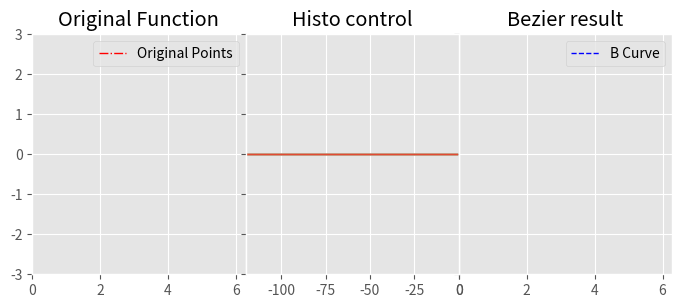

Source code (Python):
# -*- coding: utf-8 -*-
"""
Created on Wed Mar 30 22:02:41 2022

[redacted]
"""

import numpy as np
from scipy.special import comb

import matplotlib.pyplot as plt
import matplotlib.animation as animation


__parameters_array_cache = {} 

def get_bezier_parameters(x_base, y_base, degree=2):
    """ Least square qbezier fit using penrose pseudoinverse.

    Based on https://stackoverflow.com/questions/12643079/b%C3%A9zier-curve-fitting-with-scipy
    and thesis by Tim Andrew Pastva, "Bézier Curve Fitting".
    
    Written and optimised by A. Van Hout
    
    """

    one_parameters_array = __parameters_array_cache.setdefault(degree,None)
    if one_parameters_array is not None:   
        return (x_base,y_base) @ one_parameters_array
    
    
    T  = np.linspace(0, 1, len(x_base), dtype=np.float16)  
    
    def built_poly_array():
        
        d_size = degree+1
            
        R = np.empty((d_size,T.size), dtype=np.float32) 
        RT = np.empty_like(R)
        
        R[0]    = 1 # all line at one
        RT[-1]  = 1 # idem T0 = np.ones(T.size) 
        Re      = 1     
        
        for n in np.arange(1,d_size):
            Re =  Re * T             
            R[n] = comb(degree, n) * Re
            RT[degree-n] = np.flipud(Re) # or Re[::-1]
    
        return R * RT
    
    one_parameters_array = np.linalg.pinv(built_poly_array())
    __parameters_array_cache[degree]=one_parameters_array
                    
    return (x_base,y_base) @ one_parameters_array
    
    
    
# pour la mise en cache des matrices de fonction polynomiale
# definies par le nombre de points de contrôle
__poly_array_cache = {} 

def bezier_curve(x_ctrls:np.ndarray, y_ctrls:np.ndarray, nb_step = 200):
    """
        With a set of control points (x,y), this function return the
        bezier curve defined by this one and Tp_size for the number of step.

        See http://processingjs.nihongoresources.com/bezierinfo/

        Written by A. Van Hout
    """

    one_poly_array = __poly_array_cache.setdefault(x_ctrls.size,None)
    if one_poly_array is not None:   
        return (x_ctrls,y_ctrls) @ one_poly_array

    Tp   = np.linspace(0, 1, nb_step, dtype=np.float16)  
    n_points = x_ctrls.size-1    
     
    def built_poly_array():
        
        R   = np.empty((x_ctrls.size,Tp.size), dtype=np.float32) 
        RT  = np.empty_like(R)  

        R[0]    = 1 #all line at one               
        RT[-1]  = 1 #idem np.ones(T.size)
        Re      = 1

        for n in np.arange(1,x_ctrls.size):
            Re =  Re * Tp             
            R[n] = comb(n_points, n) * Re
            RT[n_points-n] = np.flipud(Re) # or Re[::-1]

        return R * RT
    
    one_poly_array = built_poly_array()
    __poly_array_cache[x_ctrls.size] = one_poly_array  
    
    return (x_ctrls,y_ctrls) @  one_poly_array




NB_STEP = 120
DEGREE  = 8
PERIOD = 2*np.pi

fig = plt.figure("From Function To Bezier Curve") # initialise la figure
fig.set_dpi(100)
fig.set_size_inches(8, 3)

plt.subplots_adjust(left=0.1,
                    bottom=0.1, 
                    right=0.9, 
                    top=0.9, 
                    wspace=0.00, #space between all grids
                    hspace=0.1)

#Fond grisé des grilles
plt.style.use("ggplot")


#============================================
# 1 : Real Sine 
ax1 = plt.subplot(131)

plt.xlim(0, PERIOD)
plt.ylim(-3, 3)
plt.title('Original Function')

line_fct,   = ax1.plot([], [], "r-.", lw=1, label='Original Points')

ax1.legend()

#============================================
# 3 : Ctrls + Bezier 
ax3 = plt.subplot(133)

plt.xlim(0, PERIOD)
plt.ylim(-3, 3)
plt.title('Bezier result')

ax3.set_yticklabels([])

line_ctrl,  = ax3.plot([], [], marker = 'o', linestyle = '-.', markersize = 3, lw=.5)
line_bez,   = ax3.plot([], [], 'b--', lw=1, label='B Curve')

ax3.legend()


#============================================
# 2: Histo control
ax2 = plt.subplot(132) 

plt.xlim(-NB_STEP, 0)
plt.ylim(-3, 3)
plt.title('Histo control')

ax2.set_yticklabels([])

lines = []  # set of lines to trace in this graph
colors = [] # set of colors used by line

y3steps = np.zeros((DEGREE, NB_STEP))
x3steps = np.arange(-NB_STEP,0)

for j in np.arange(DEGREE):
    line,  = ax2.plot(x3steps, y3steps[0], '', lw=1, label=f'ctrl {j}')
    lines.append(line)
    colors.append(line.get_color())
    
for j in np.arange(DEGREE):
    
    #NB_STEP-1 pour mieux voir la boule
    lines.append(ax2.plot([NB_STEP-1,], [0,], marker = 'o', linestyle = 'none', markersize = 5, c=colors[j], lw=1)[0])


 
#================================================

#xpoints = np.linspace(0, PERIOD, NB_STEP)

def animate(num): 
    
    global y3steps
    global x3steps   
    global timestep
    
    # # function
    phase_shift = (2*np.pi/NB_STEP) * (4*num % NB_STEP) 
    # ypoints = np.sin(xpoints+phase_shift)*xpoints*.10
    
  # #2) sinusoïd(good result with degee= 5)
    xpoints = np.linspace(0, 2*np.pi, 20) 
    ypoints = np.sin(xpoints+phase_shift)

    # #3) circle (good result with degree = 8)
    # #x = a + R cos w ; y = b + R sin w

    
    line_fct.set_data(xpoints, ypoints)    
   
    # Get and trace the Bezier parameters based on a degree.
    xctrls, yctrls = get_bezier_parameters(xpoints, ypoints, degree=DEGREE)  
    line_ctrl.set_data(xctrls,yctrls)   
    
    # Get and trace the Bezier curve points
    line_bez.set_data(*bezier_curve(xctrls, yctrls) )
    
    #shift right to left (style oscilloscope)    
    x3steps      = np.roll(x3steps, -1) 
    x3steps[-1]  = num 
    plt.xlim(x3steps[0], num)
    
    y3steps      = np.roll(y3steps, -1)    
     
    for j in np.arange(DEGREE):
        y3steps[j][-1] = yctrls[j]

        lines[j].set_data(x3steps , y3steps[j])
        
        #boule de mise en évidence du moment des paramètres de controle
        lines[j+DEGREE].set_data([num,],yctrls[j])
 

ani = animation.FuncAnimation(fig, animate, interval=20, repeat=True)
plt.show()

